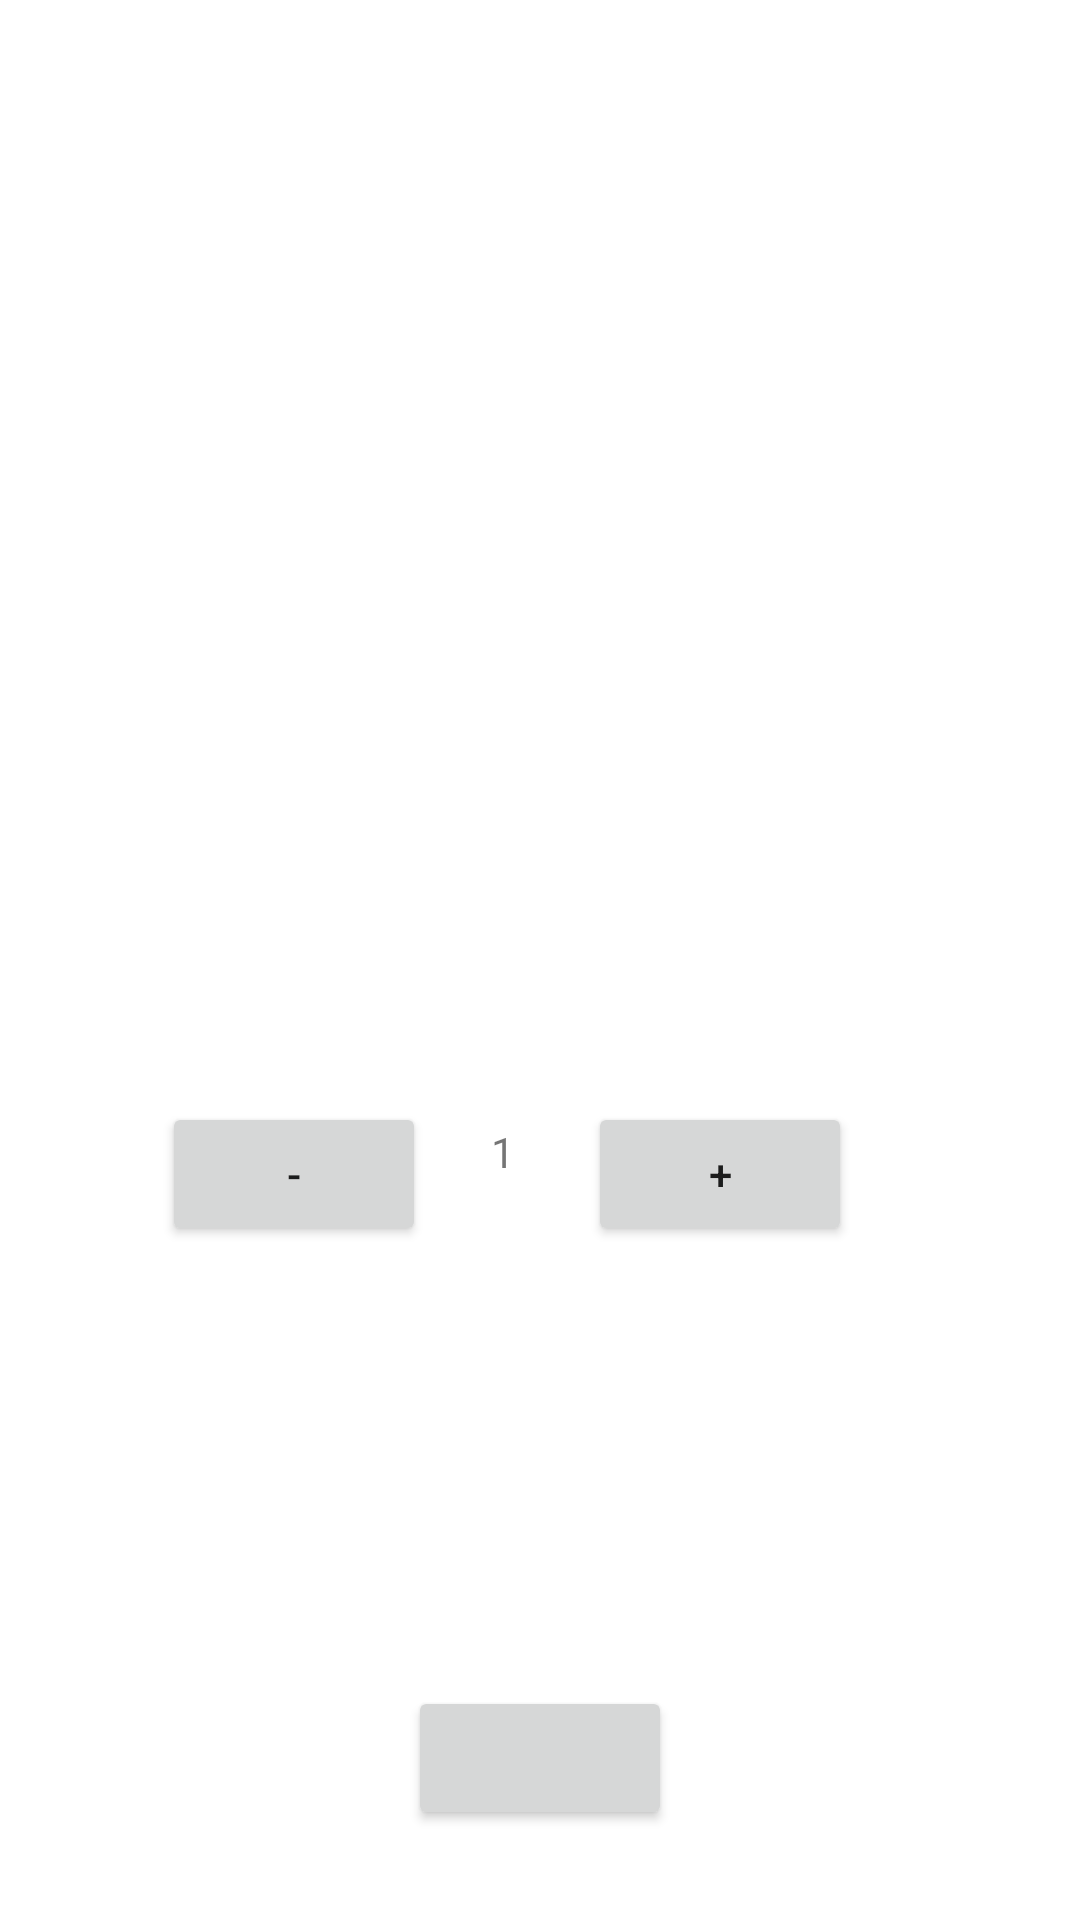

Produce the Android XML layout that renders to this screen, including the resource entries it uses.
<!-- AndroidManifest.xml: application theme Theme.AndroidERestaurant -->
<!-- res/layout/activity_detail.xml -->
<?xml version="1.0" encoding="utf-8"?>
<androidx.constraintlayout.widget.ConstraintLayout xmlns:android="http://schemas.android.com/apk/res/android"
    xmlns:app="http://schemas.android.com/apk/res-auto"
    xmlns:tools="http://schemas.android.com/tools"
    android:layout_width="match_parent"
    android:layout_height="match_parent"
    tools:context=".DetailActivity"
    android:background="@drawable/fond3">>

    <androidx.viewpager2.widget.ViewPager2
        android:id="@+id/dishPhotoPager"
        android:layout_width="0dp"
        android:layout_height="200dp"
        app:layout_constraintEnd_toEndOf="parent"
        app:layout_constraintStart_toStartOf="parent"
        app:layout_constraintTop_toTopOf="parent" />

    <TextView
        android:id="@+id/detail_title"
        android:layout_width="wrap_content"
        android:layout_height="wrap_content"
        android:layout_marginTop="30dp"
        android:fontFamily="sans-serif-smallcaps"
        android:textSize="25sp"
        app:layout_constraintEnd_toEndOf="parent"
        app:layout_constraintStart_toStartOf="parent"
        app:layout_constraintTop_toBottomOf="@+id/dishPhotoPager" />

    <TextView
        android:id="@+id/detail"
        android:layout_width="0dp"
        android:layout_height="wrap_content"
        android:layout_marginStart="40dp"
        android:layout_marginTop="40dp"
        android:layout_marginEnd="40dp"
        app:layout_constraintEnd_toEndOf="parent"
        app:layout_constraintStart_toStartOf="parent"
        app:layout_constraintTop_toBottomOf="@+id/detail_title" />

    <Button
        android:id="@+id/button_minus"
        android:layout_width="wrap_content"
        android:layout_height="wrap_content"
        android:text="-"
        app:layout_constraintEnd_toStartOf="@+id/button_plus"
        app:layout_constraintStart_toStartOf="parent"
        app:layout_constraintTop_toTopOf="@+id/button_plus" />

    <Button
        android:id="@+id/button_plus"
        android:layout_width="wrap_content"
        android:layout_height="wrap_content"
        android:layout_marginTop="48dp"
        android:layout_marginEnd="76dp"
        android:text="+"
        app:layout_constraintEnd_toEndOf="parent"
        app:layout_constraintTop_toBottomOf="@+id/detail" />

    <TextView
        android:id="@+id/counter"
        android:layout_width="wrap_content"
        android:layout_height="wrap_content"
        android:layout_marginTop="55dp"
        android:text="1"
        app:layout_constraintEnd_toStartOf="@+id/button_plus"
        app:layout_constraintHorizontal_bias="0.468"
        app:layout_constraintStart_toEndOf="@+id/button_minus"
        app:layout_constraintTop_toBottomOf="@+id/detail" />


    <Button
        android:id="@+id/button_tot"
        android:layout_width="wrap_content"
        android:layout_height="wrap_content"
        android:layout_marginBottom="30dp"
        app:layout_constraintBottom_toBottomOf="parent"
        app:layout_constraintEnd_toEndOf="parent"
        app:layout_constraintStart_toStartOf="parent" />

</androidx.constraintlayout.widget.ConstraintLayout>
<!-- resources referenced by this layout -->
<resources>
  <style name="Theme.AndroidERestaurant" parent="Theme.MaterialComponents.DayNight.DarkActionBar">
          
          <item name="colorPrimary">@color/teal_200</item>
          <item name="colorPrimaryVariant">@color/teal_200</item>
          <item name="colorOnPrimary">@color/white</item>
          
          <item name="colorSecondary">@color/teal_200</item>
          <item name="colorSecondaryVariant">@color/teal_700</item>
          <item name="colorOnSecondary">@color/black</item>
          
          <item name="android:statusBarColor" tools:targetApi="l">?attr/colorPrimaryVariant</item>
          
      </style>
  <color name="teal_200">#FF03DAC5</color>
  <color name="white">#FFFFFFFF</color>
  <color name="teal_700">#FF018786</color>
  <color name="black">#FF000000</color>
</resources>
